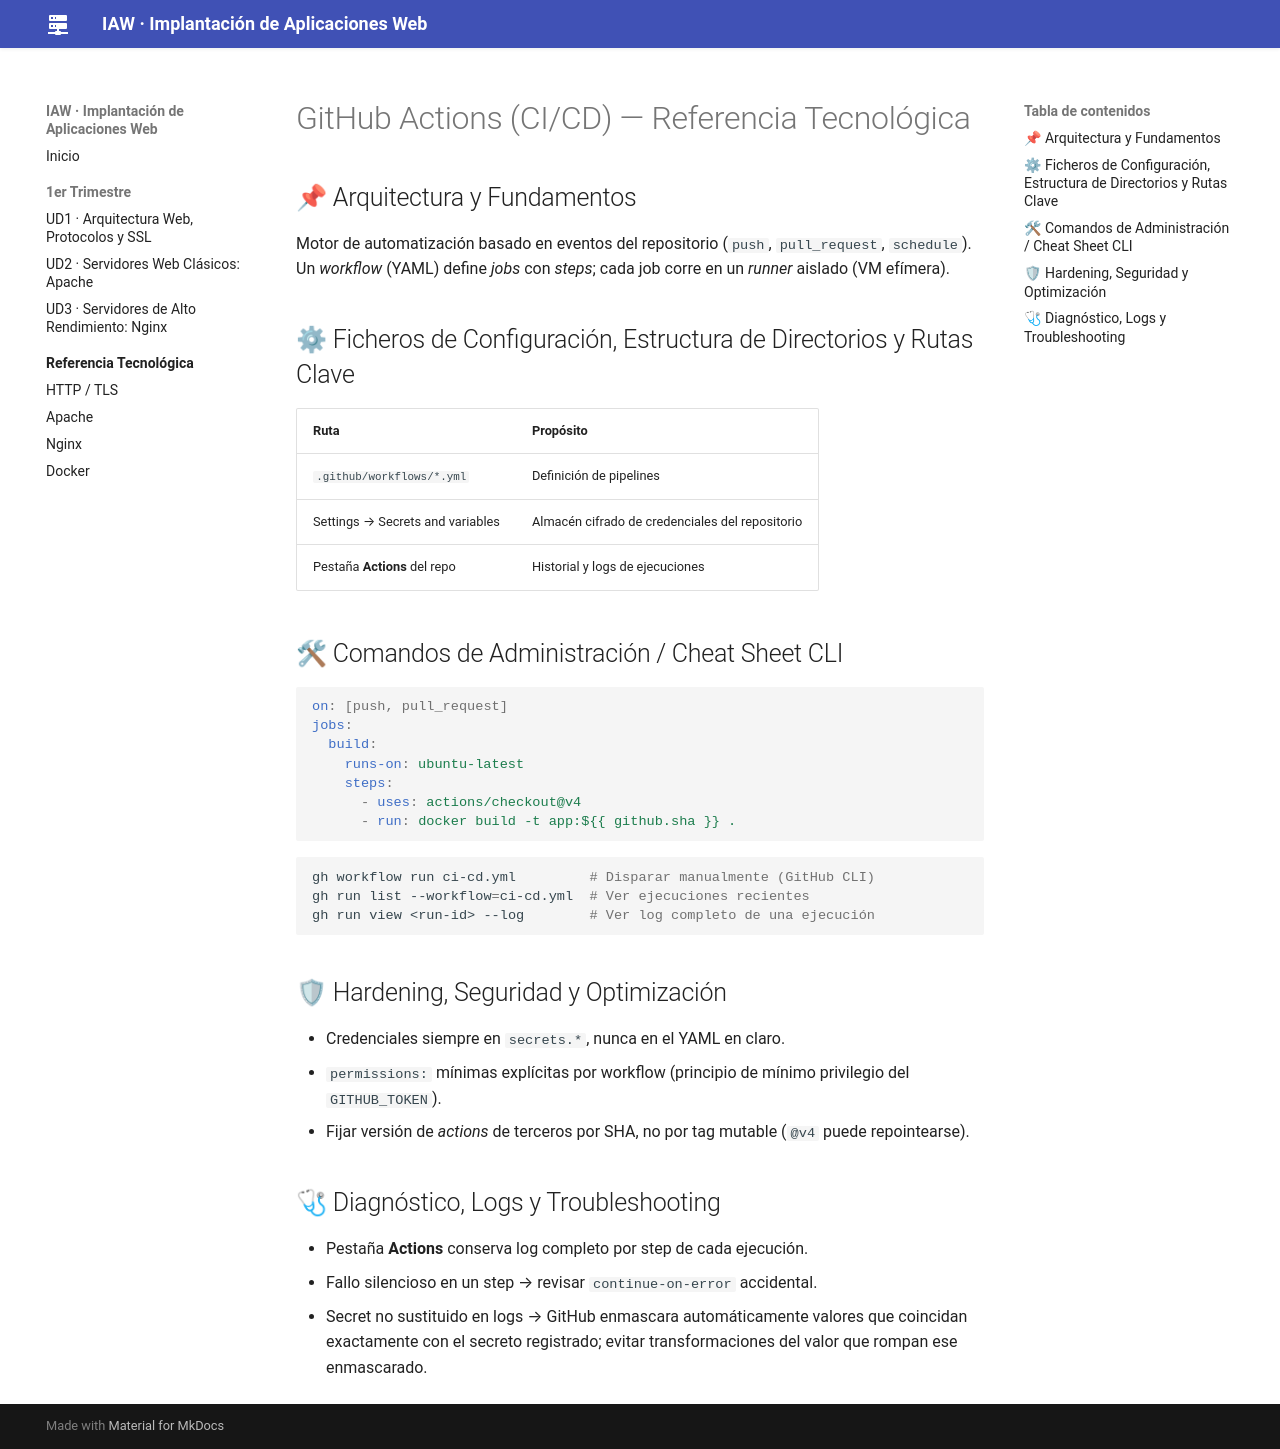

repository: jmfiorisies/iaw · page: tech/github-actions/index.html · generator: mkdocs

# GitHub Actions (CI/CD) — Referencia Tecnológica

## 📌 Arquitectura y Fundamentos
Motor de automatización basado en eventos del repositorio (`push`, `pull_request`, `schedule`).
Un *workflow* (YAML) define *jobs* con *steps*; cada job corre en un *runner* aislado (VM efímera).

## ⚙ Ficheros de Configuración, Estructura de Directorios y Rutas Clave

| Ruta | Propósito |
|---|---|
| `.github/workflows/*.yml` | Definición de pipelines |
| Settings → Secrets and variables | Almacén cifrado de credenciales del repositorio |
| Pestaña **Actions** del repo | Historial y logs de ejecuciones |

## 🛠 Comandos de Administración / Cheat Sheet CLI

```yaml
on: [push, pull_request]
jobs:
  build:
    runs-on: ubuntu-latest
    steps:
      - uses: actions/checkout@v4
      - run: docker build -t app:${{ github.sha }} .
```

```bash
gh workflow run ci-cd.yml         # Disparar manualmente (GitHub CLI)
gh run list --workflow=ci-cd.yml  # Ver ejecuciones recientes
gh run view <run-id> --log        # Ver log completo de una ejecución
```

## 🛡 Hardening, Seguridad y Optimización
- Credenciales siempre en `secrets.*`, nunca en el YAML en claro.
- `permissions:` mínimas explícitas por workflow (principio de mínimo privilegio del `GITHUB_TOKEN`).
- Fijar versión de *actions* de terceros por SHA, no por tag mutable (`@v4` puede repointearse).

## 🩺 Diagnóstico, Logs y Troubleshooting
- Pestaña **Actions** conserva log completo por step de cada ejecución.
- Fallo silencioso en un step → revisar `continue-on-error` accidental.
- Secret no sustituido en logs → GitHub enmascara automáticamente valores que coincidan exactamente
  con el secreto registrado; evitar transformaciones del valor que rompan ese enmascarado.
